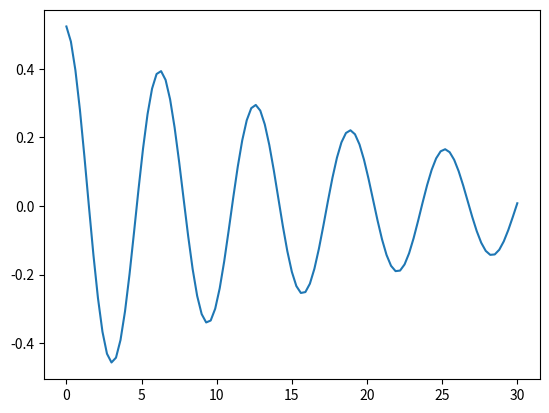

This chart was generated by the following Python code:
import math
import matplotlib.pyplot as plt

l = 10
dt = 0.3
g = 9.8
n = 100
q = 0.09  # damping strength
time = [0.0]*n
time.insert(0,0.0)
omega = [0.0] * n
theta = [0.0] * n
omega.insert(0,0.0)
theta.insert(0,math.pi / 6)
for i in range(0, n):
    omega[i+1] = omega[i] - (g / l * math.sin(theta[i]) * dt + q * omega[i] * dt)
    theta[i+1] = theta[i] + omega[i+1] * dt
    time[i+1] = time[i] + dt

print(omega)
print(theta)
print(time)
plt.plot(time,theta)

plt.show()
#plt.subplot(theta,time)

